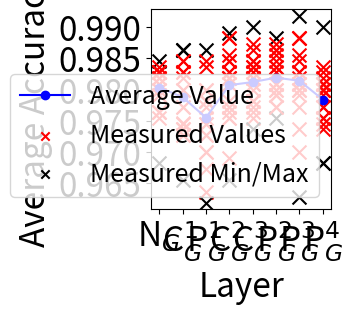

Here is the Python script that generated this plot:
import matplotlib.pyplot as plt

# Data for plotting
x = [0, 1, 2, 3, 4, 5, 6, 7]

# Average accuracy values for each layer
b0a = 0.9803
b1a = 0.9755
b2a = 0.9819
b3a = 0.9814
b4a = 0.9784
c1a = 0.9788
c2a = 0.9807
c3a = 0.9812
y = [b0a, c1a, b1a, c2a, c3a, b2a, b3a, b4a]

# Accuracy measurements for each layer
b0 = [0.9827272727272728, 0.9845454545454545, 0.9827272727272728, 0.9818181818181818,
      0.980909090909091, 0.980909090909091, 0.9763636363636363, 0.9827272727272728,
      0.98, 0.9818181818181818, 0.9681818181818181, 0.9790909090909091,
      0.9763636363636363, 0.9836363636363636, 0.9790909090909091, 0.9827272727272728,
      0.9827272727272728, 0.98, 0.9754545454545455, 0.9763636363636363]

c1 = [0.9745454545454545, 0.9736363636363636, 0.98, 0.9727272727272728,
      0.9772727272727273, 0.9863636363636363, 0.9818181818181818, 0.9727272727272728,
      0.9827272727272728, 0.9736363636363636, 0.9736363636363636, 0.9654545454545455,
      0.9863636363636363, 0.9747, 0.9845454545454545, 0.9827272727272728,
      0.9863636363636363, 0.98, 0.9772727272727273, 0.9845454545454545]

c2 = [0.9690909090909091, 0.9827272727272728, 0.9890909090909091, 0.980909090909091,
      0.980909090909091, 0.9854545454545455, 0.9818181818181818, 0.9772727272727273,
      0.9845454545454545, 0.9818181818181818, 0.9881818181818182, 0.9754545454545455,
      0.9781818181818182, 0.9881818181818182, 0.9754545454545455, 0.9845454545454545,
      0.9818181818181818, 0.9827272727272728, 0.9654545454545455, 0.9772727272727273,
      0.9763636363636363]

c3 = [0.980909090909091, 0.9863636363636363, 0.9827272727272728, 0.9818181818181818,
      0.9763636363636363, 0.9781818181818182, 0.9781818181818182, 0.9781818181818182,
      0.9754545454545455, 0.9772727272727273, 0.98, 0.980909090909091, 0.9836363636363636,
      0.99, 0.9736363636363636, 0.9836363636363636, 0.9845454545454545,
      0.9845454545454545, 0.9818181818181818, 0.9872727272727273]

b1 = [0.9745454545454545, 0.9754545454545455, 0.9672727272727273, 0.9781818181818182,
      0.9636363636363636, 0.97, 0.9836363636363636, 0.9863636363636363,
      0.9781818181818182, 0.9618181818181818, 0.97, 0.98, 0.9845454545454545,
      0.9781818181818182, 0.9727272727272728, 0.9745454545454545, 0.98,
      0.9781818181818182, 0.9727272727272728, 0.9772727272727273]

b2 = [0.98, 0.9854545454545455, 0.9881818181818182, 0.9772727272727273,
      0.980909090909091, 0.9863636363636363, 0.9863636363636363, 0.9845454545454545,
      0.9836363636363636, 0.98, 0.980909090909091, 0.9754545454545455,
      0.980909090909091, 0.9790909090909091, 0.9790909090909091, 0.9827272727272728,
      0.9872727272727273, 0.9836363636363636, 0.9772727272727273, 0.9790909090909091]

b3 = [0.9854545454545455, 0.980909090909091, 0.9790909090909091, 0.9736363636363636,
      0.9818181818181818, 0.980909090909091, 0.9772727272727273, 0.97,
      0.9881818181818182, 0.9827272727272728, 0.9627272727272728, 0.980909090909091,
      0.98, 0.9845454545454545, 0.9881818181818182, 0.9918181818181818,
      0.98, 0.98, 0.9827272727272728, 0.9881818181818182]

b4 = [0.9836363636363636, 0.9754545454545455, 0.98, 0.9818181818181818,
      0.99, 0.98, 0.9736363636363636, 0.980909090909091, 0.98, 0.98,
      0.9681818181818181, 0.980909090909091, 0.980909090909091, 0.9790909090909091,
      0.9827272727272728, 0.9772727272727273, 0.9772727272727273, 0.9754545454545455,
      0.9745454545454545, 0.9681818181818181]

# Combine the data into a single list for easy iteration
data = [b0, c1, b1, c2, c3, b2, b3, b4]

# Set the figure size and adjust margins
plt.figure(figsize=(6, 4))  # Reduce the figure width
plt.subplots_adjust(left=0.2, right=0.5, top=0.8, bottom=0.3)  # Adjust margins

# Plot scatter plots for each group of data
for i, b in enumerate(data):
    max_value = max(b)
    min_value = min(b)
    for value in b:
        # Highlight the min and max values with a different color
        color = 'black' if value == max_value or value == min_value else 'red'
        plt.scatter(i, value, color=color, marker='x', s=100)

# Plot the average accuracy values as a line plot
plt.plot(x, y, marker='o', linestyle='-', color='b', label='Average Value')

# Add legend for the plot
plt.scatter([], [], color='red', marker='x', label='Measured Values')
plt.scatter([], [], color='black', marker='x', label='Measured Min/Max')

# Add title and axis labels
plt.xlabel('Layer', fontsize=24)
plt.ylabel('Average Accuracy', fontsize=24)

# Customize x-axis labels to represent different layers
labels = ['N$_{G}$', 'C$_{G}^{1}$', 'P$_{G}^{1}$', 'C$_{G}^{2}$', 'C$_{G}^{3}$', 'P$_{G}^{2}$', 'P$_{G}^{3}$',
          'P$_{G}^{4}$']
plt.xticks(x, labels, fontsize=24)
plt.yticks(fontsize=24)

# Limit y-axis range to make the plot more compact
plt.ylim(min(min(b) for b in data) - 0.001, max(max(b) for b in data) + 0.001)  # Further tighten y-axis range

# Display the legend
plt.legend(fontsize=18)

# Show the final plot
plt.show()
